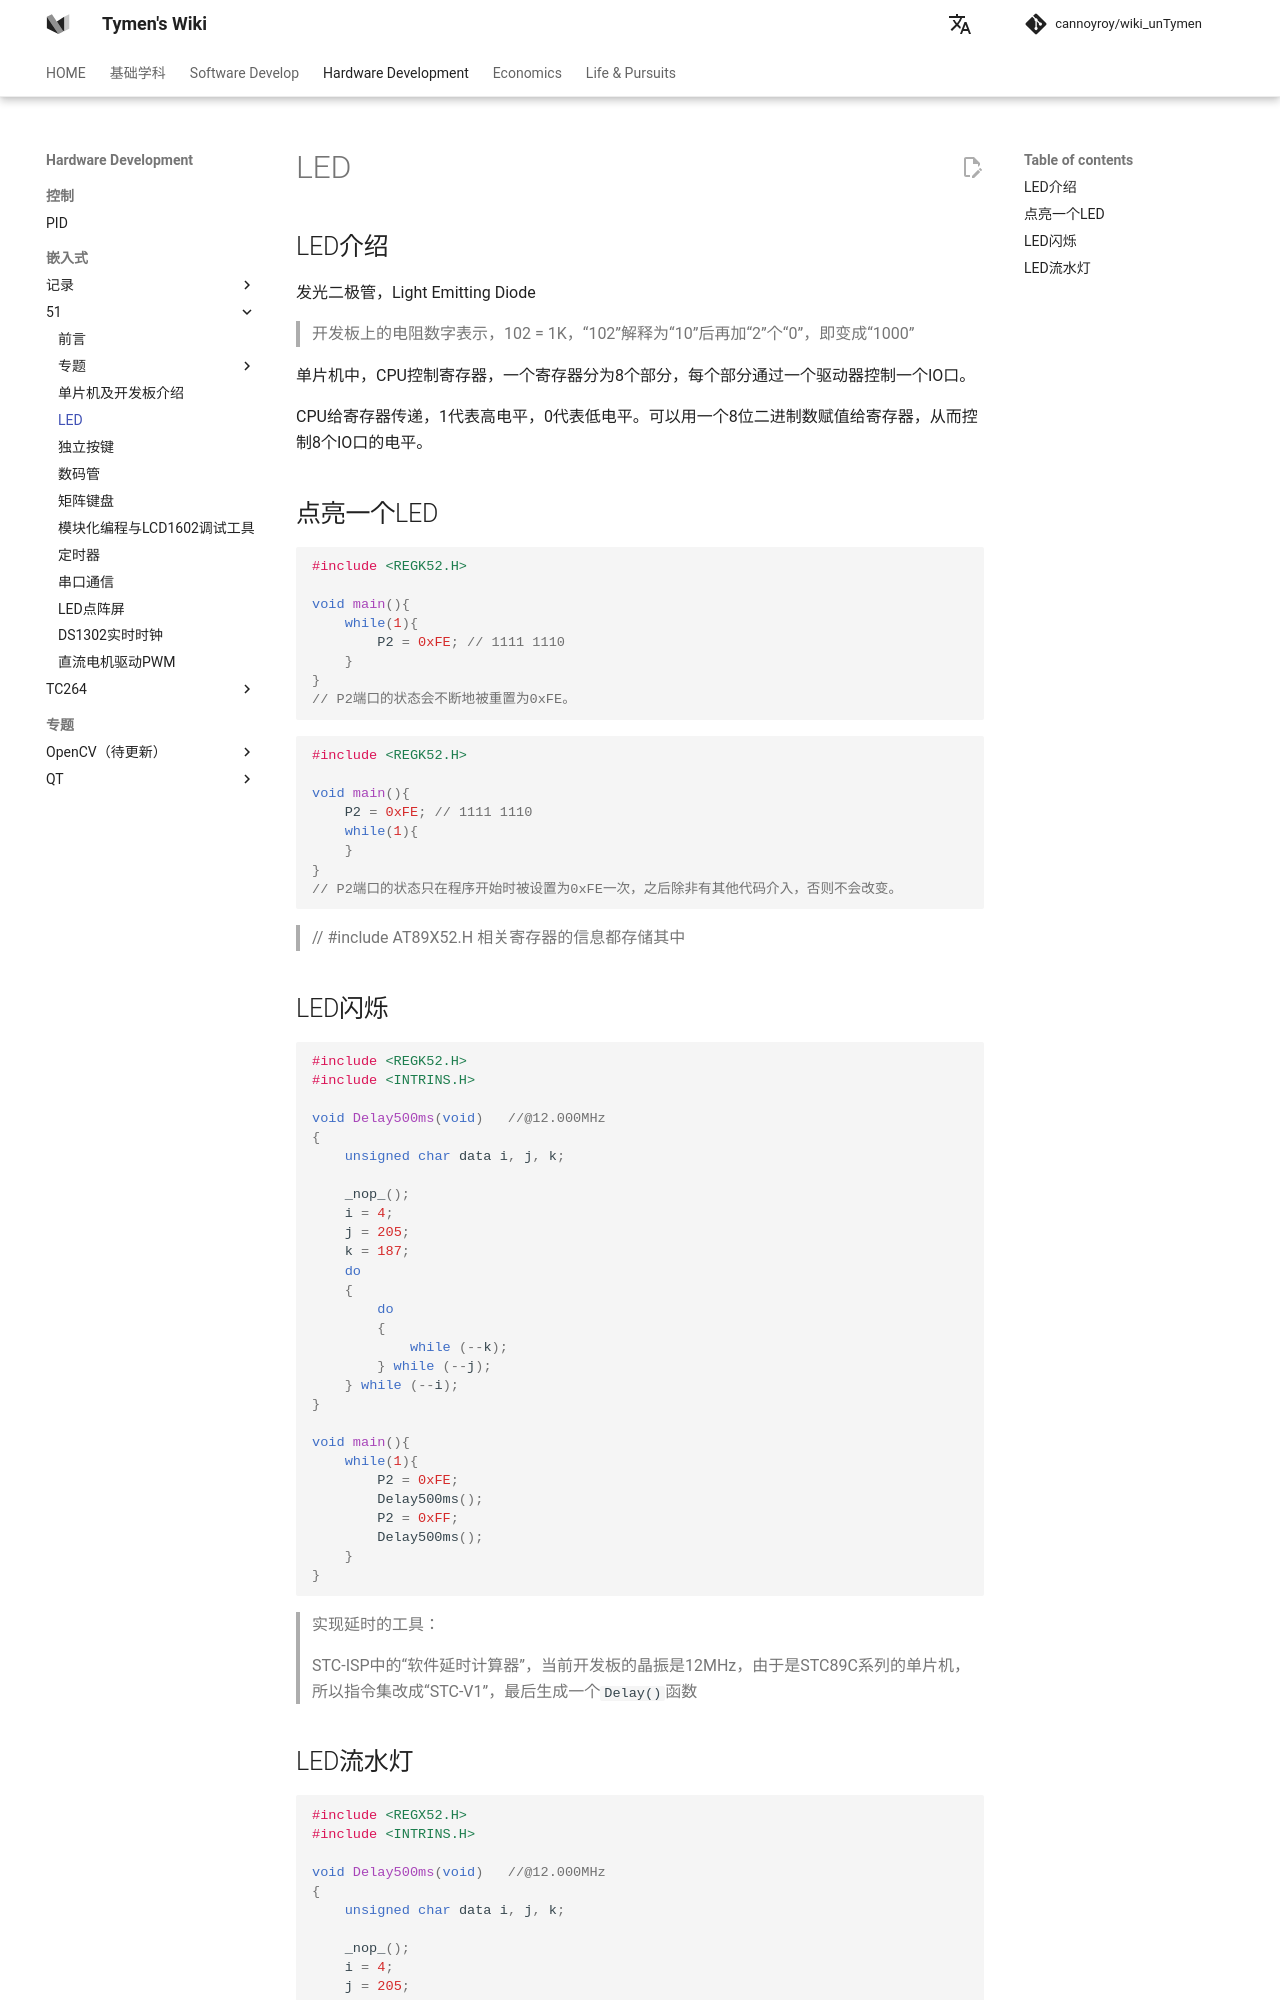

repository: cannoyroy/wiki_unTymen · page: en/硬件开发/嵌入式/51/LED/index.html · generator: mkdocs

# LED

## LED介绍

发光二极管，Light Emitting Diode

> 开发板上的电阻数字表示，102 = 1K，“102”解释为“10”后再加“2”个“0”，即变成“1000”

单片机中，CPU控制寄存器，一个寄存器分为8个部分，每个部分通过一个驱动器控制一个IO口。

CPU给寄存器传递，1代表高电平，0代表低电平。可以用一个8位二进制数赋值给寄存器，从而控制8个IO口的电平。



## 点亮一个LED

```c
#include <REGK52.H>

void main(){
    while(1){
        P2 = 0xFE; // 1111 1110
    }
}
// P2端口的状态会不断地被重置为0xFE。
```

```c
#include <REGK52.H>

void main(){
    P2 = 0xFE; // 1111 1110
    while(1){
    }
}
// P2端口的状态只在程序开始时被设置为0xFE一次，之后除非有其他代码介入，否则不会改变。
```

> // #include <REGK52.H>
> AT89X52.H
> 相关寄存器的信息都存储其中

## LED闪烁

```c
#include <REGK52.H>
#include <INTRINS.H>

void Delay500ms(void)	//@12.000MHz 
{
	unsigned char data i, j, k;

	_nop_();
	i = 4;
	j = 205;
	k = 187;
	do
	{
		do
		{
			while (--k);
		} while (--j);
	} while (--i);
}

void main(){
    while(1){
        P2 = 0xFE;
        Delay500ms();
        P2 = 0xFF;
        Delay500ms();
    }
}
```

> 实现延时的工具：
>
> STC-ISP中的“软件延时计算器”，当前开发板的晶振是12MHz，由于是STC89C系列的单片机，所以指令集改成“STC-V1”，最后生成一个`Delay()`函数
